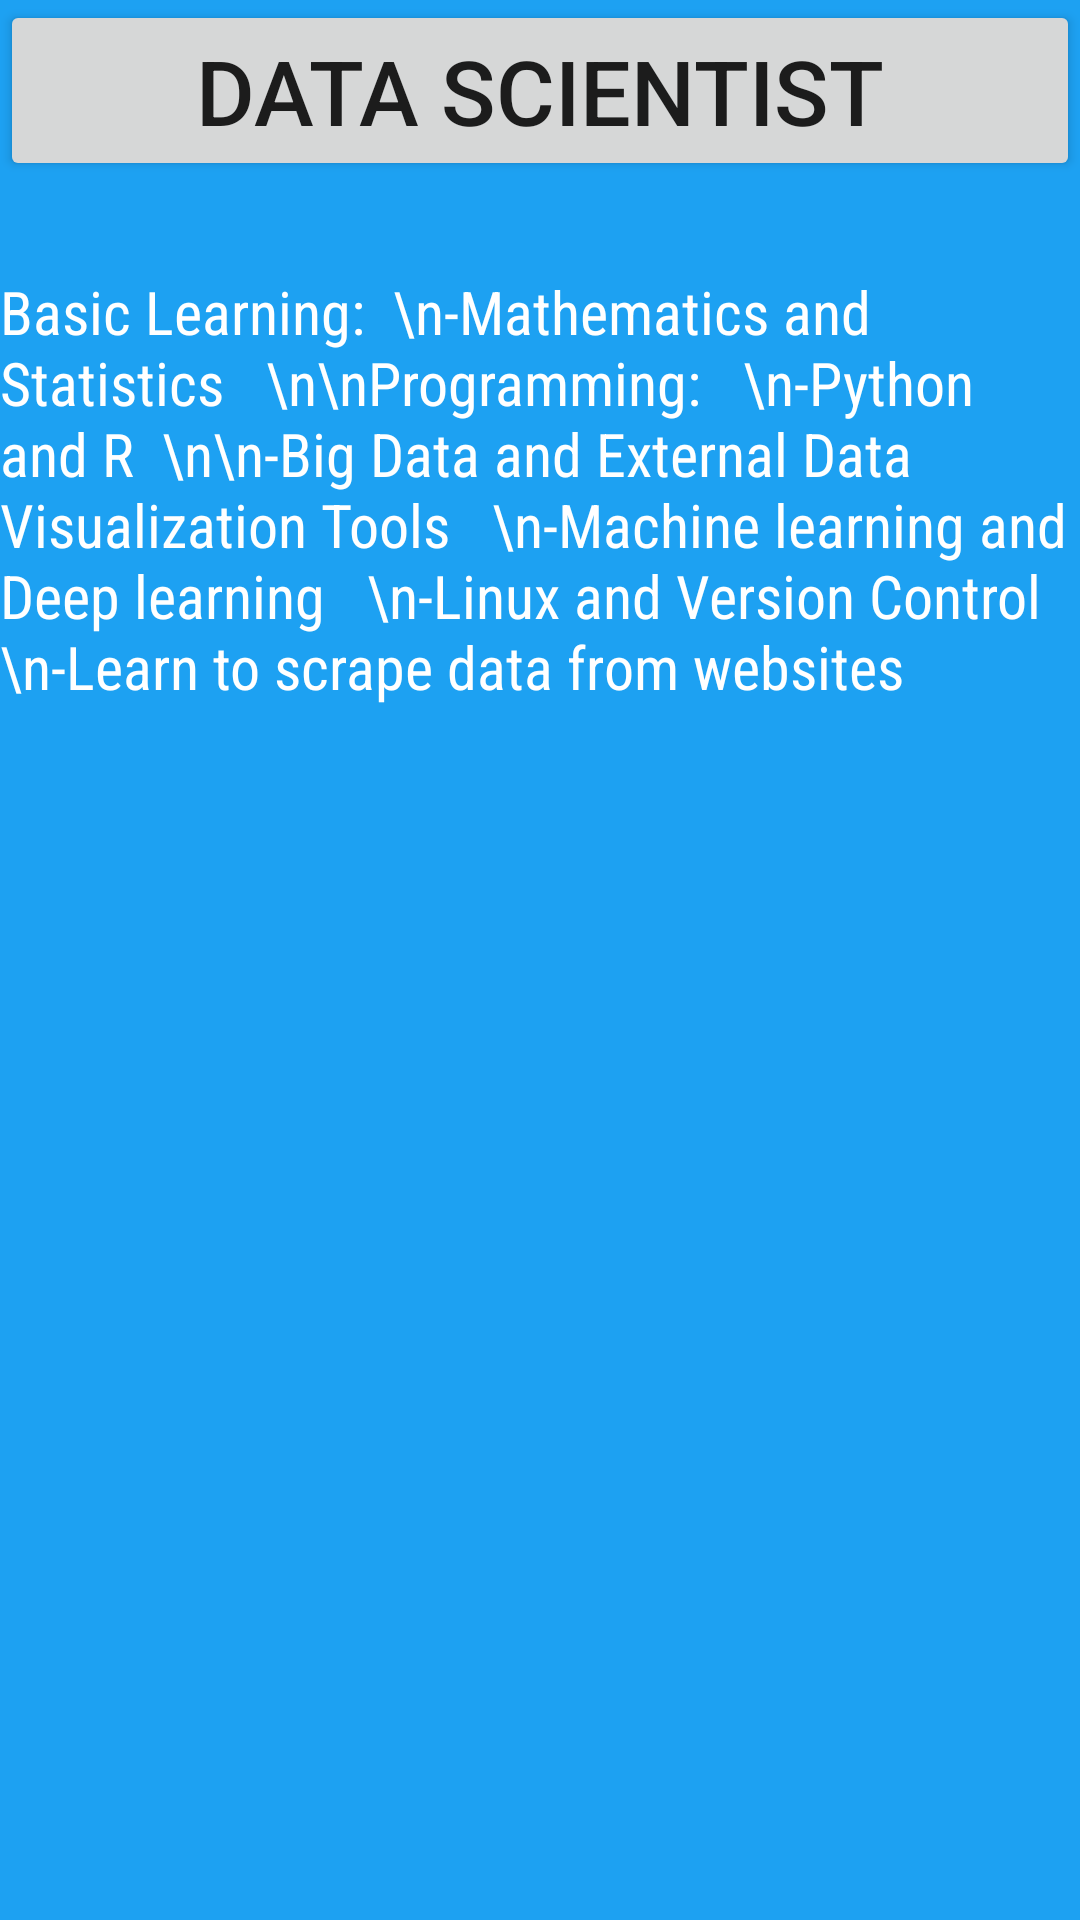

Produce the Android XML layout that renders to this screen, including the resource entries it uses.
<!-- AndroidManifest.xml: application theme Theme.Roadmap -->
<!-- res/layout/activity_career2.xml -->
<?xml version="1.0" encoding="utf-8"?>
<RelativeLayout xmlns:android="http://schemas.android.com/apk/res/android"
    xmlns:app="http://schemas.android.com/apk/res-auto"
    xmlns:tools="http://schemas.android.com/tools"
    android:layout_width="match_parent"
    android:layout_height="match_parent"
    android:background="#1DA1F2"
    tools:context=".Career2">

    <androidx.appcompat.widget.AppCompatButton
        android:id="@+id/button7"
        android:layout_width="match_parent"
        android:layout_height="wrap_content"
        android:text="Data scientist"
        android:textSize="30sp"
        android:gravity="center"
        />
    <TextView
        android:layout_width="match_parent"
        android:layout_height="match_parent"
        android:layout_below="@id/button7"
        android:text="Basic Learning:

\n-Mathematics and Statistics


\n\nProgramming:
  \n-Python and R

\n\n-Big Data and External Data Visualization Tools


\n-Machine learning and Deep learning


\n-Linux and Version Control

 \n-Learn to scrape data from websites"
        android:textColor="#fff"
        android:textSize="20sp"
        android:fontFamily="sans-serif-condensed"
        android:layout_marginTop="30dp"/>
</RelativeLayout>
<!-- resources referenced by this layout -->
<resources>
  <style name="Theme.Roadmap" parent="Theme.MaterialComponents.DayNight.DarkActionBar">
          
          <item name="colorPrimary">@color/purple_500</item>
          <item name="colorPrimaryVariant">@color/purple_700</item>
          <item name="colorOnPrimary">@color/white</item>
          
          <item name="colorSecondary">@color/teal_200</item>
          <item name="colorSecondaryVariant">@color/teal_700</item>
          <item name="colorOnSecondary">@color/black</item>
          
          <item name="android:statusBarColor" tools:targetApi="l">?attr/colorPrimaryVariant</item>
          
      </style>
  <!-- not gathered from this repository: default colours our renderer supplied (Android Studio template values) -->
  <color name="purple_500">#FF6200EE</color>
  <color name="purple_700">#FF3700B3</color>
  <color name="teal_200">#FF03DAC5</color>
  <color name="teal_700">#FF018786</color>
  <color name="black">#FF000000</color>
  <color name="white">#FFFFFFFF</color>
</resources>
